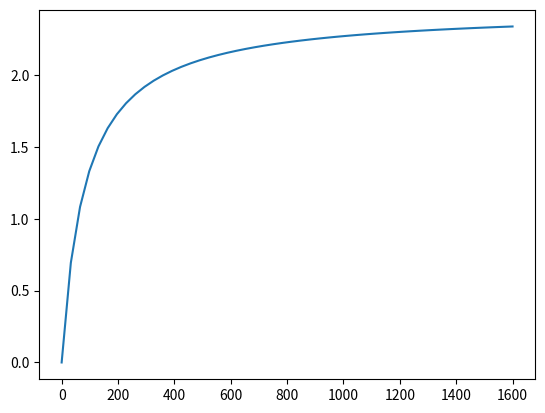

Write the Python code that produced this figure.
import numpy as np
import matplotlib.pyplot as plt
from scipy.integrate import odeint

S= np.linspace(0,1600,50)
func_S = []
for n in S:
    alpha = 2.46 #S^-1
    beta = 83.05 #nM
    func_e_S = (alpha*n)/(beta+n)
    func_S.append(func_e_S)
plt.plot(S,func_S)
plt.show()


'''
def odes_2(on, t):

    alpha = -2.46  # S^-1
    beta = 83.05  # nM
    S = on[0]
    if S > (100.0*beta):
        dSdt = alpha
    elif S < (100.0*beta):
        dSdt = alpha*S/beta

    return [dSdt]

on = [x0[5]]
S = on[:,0]
print(float(on[0]))
print(odes_2(on=float(on[0]), t=0))
'''
